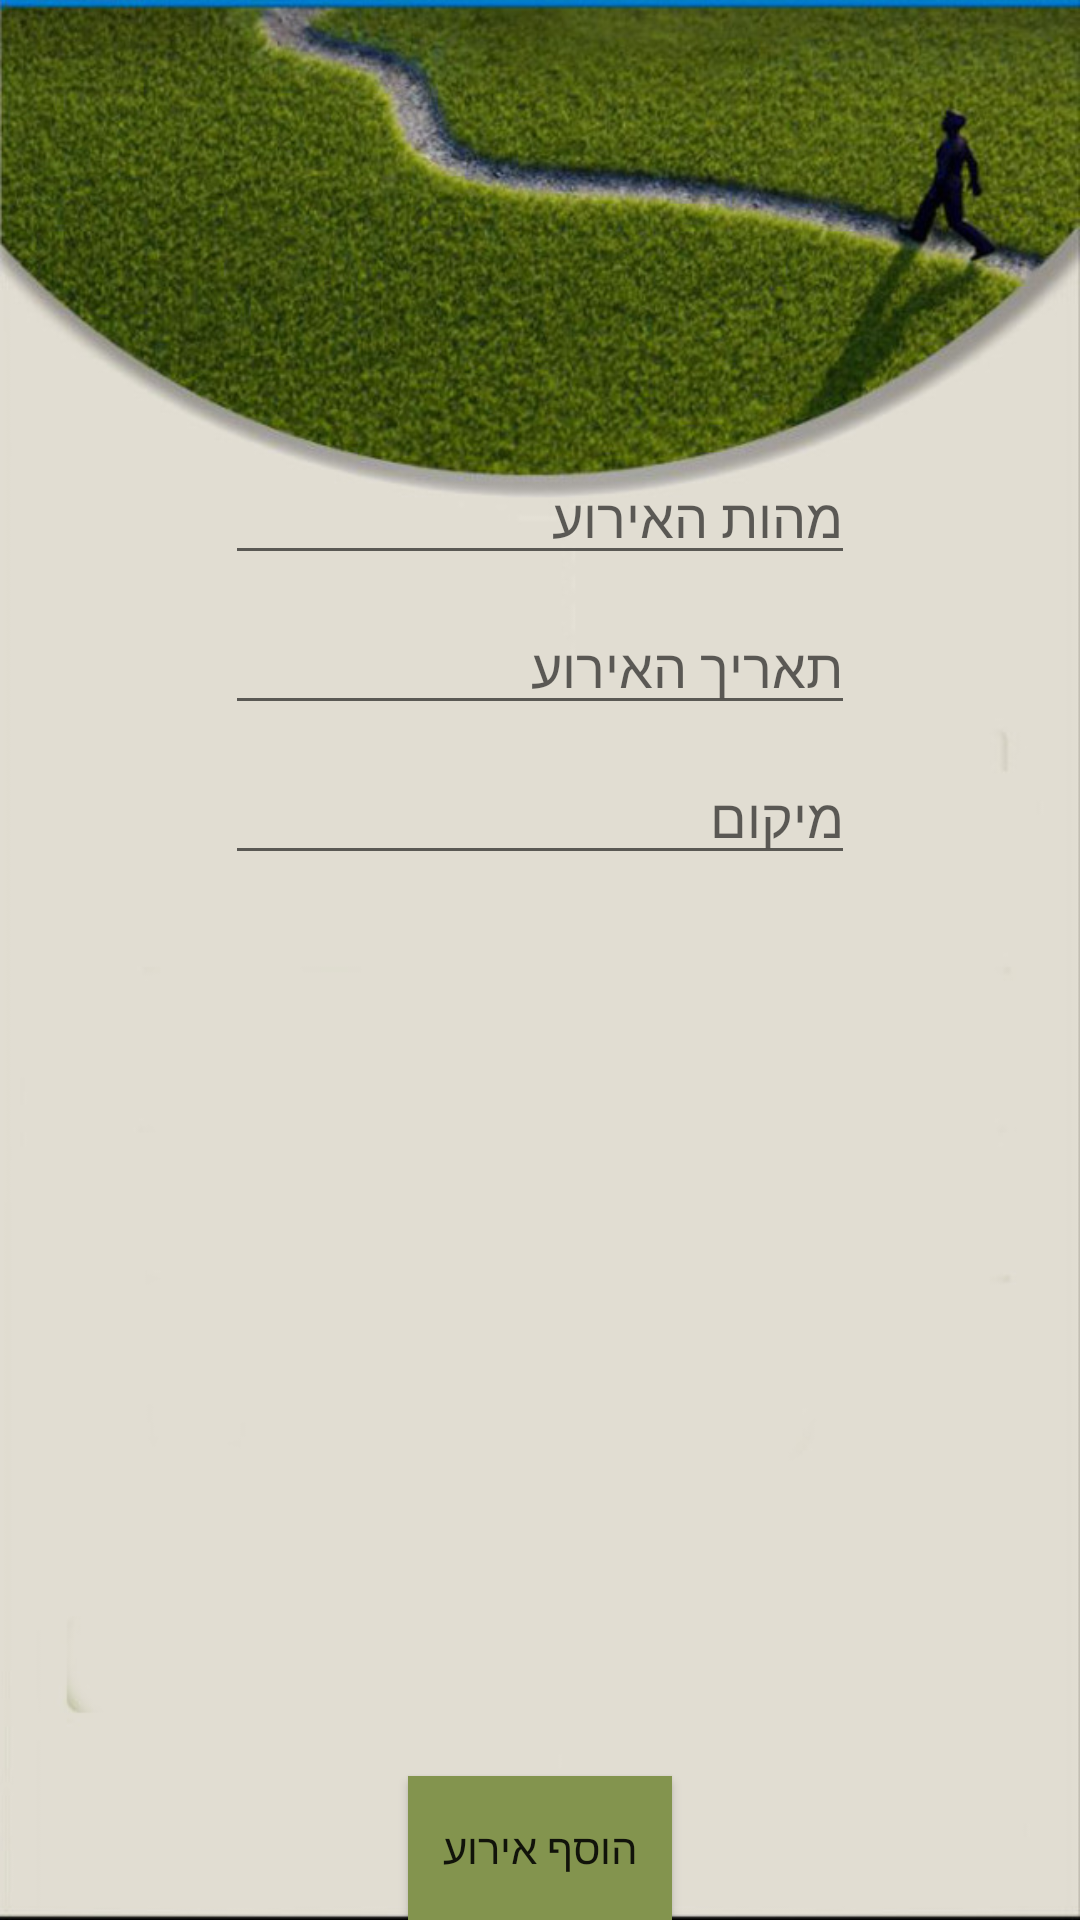

Reconstruct the res/layout file that produces this screen, plus the resources it refers to.
<!-- AndroidManifest.xml: application theme AppTheme -->
<!-- res/layout/activity_add_memorial_event.xml -->
<?xml version="1.0" encoding="utf-8"?>
<RelativeLayout xmlns:android="http://schemas.android.com/apk/res/android"
    xmlns:app="http://schemas.android.com/apk/res-auto"
    xmlns:tools="http://schemas.android.com/tools"
    android:layout_width="match_parent"
    android:layout_height="match_parent"
    android:background="@drawable/bg"
    tools:context="com.shlomisasportas.SearchActivity">


    <EditText
        android:id="@+id/place"
        android:layout_width="wrap_content"
        android:layout_height="wrap_content"
        android:layout_alignParentTop="true"
        android:layout_marginTop="150dp"
        android:layout_centerHorizontal="true"
        android:ems="10"
        android:hint="מהות האירוע"
        android:inputType="textPersonName" />

    <EditText
        android:id="@+id/location"
        android:layout_width="wrap_content"
        android:layout_height="wrap_content"
        android:layout_alignParentTop="true"
        android:layout_centerHorizontal="true"
        android:layout_marginTop="250dp"
        android:ems="10"
        android:hint="מיקום"
        android:inputType="textPersonName" />

    <EditText
        android:id="@+id/date"
        android:layout_width="wrap_content"
        android:layout_height="wrap_content"
        android:layout_alignParentTop="true"
        android:layout_centerHorizontal="true"
        android:layout_marginTop="200dp"
        android:ems="10"
        android:focusable="false"
        android:hint="תאריך האירוע"
        android:inputType="textPersonName" />

    <Button
        android:id="@+id/add"
        android:layout_width="wrap_content"
        android:layout_height="wrap_content"
        android:background="#83944e"
        android:layout_centerInParent="true"
        android:layout_alignParentBottom="true"
        android:text="הוסף אירוע" />

</RelativeLayout>
<!-- resources referenced by this layout -->
<resources>
  <!-- drawable bg: jpg bitmap (drawable, 73626 bytes) -->
  <style name="AppTheme" parent="Theme.AppCompat.Light.DarkActionBar">
          
          <item name="colorPrimary">@color/colorPrimary</item>
          <item name="colorPrimaryDark">@color/colorPrimaryDark</item>
          <item name="colorAccent">@color/colorAccent2</item>
      </style>
  <color name="colorPrimary">#3F51B5</color>
  <color name="colorPrimaryDark">#303F9F</color>
  <color name="colorAccent2">#e3e4e6</color>
</resources>
